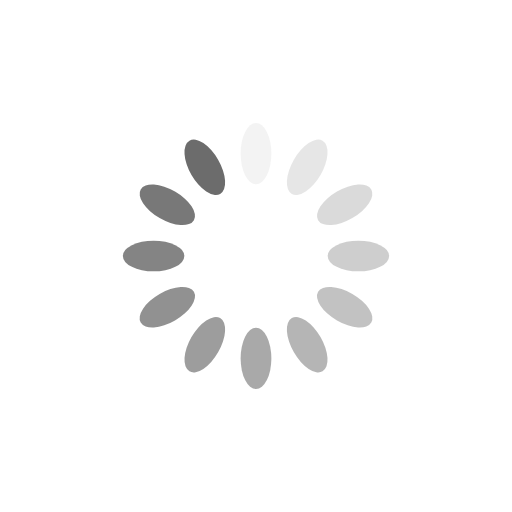
t = 0.00 s
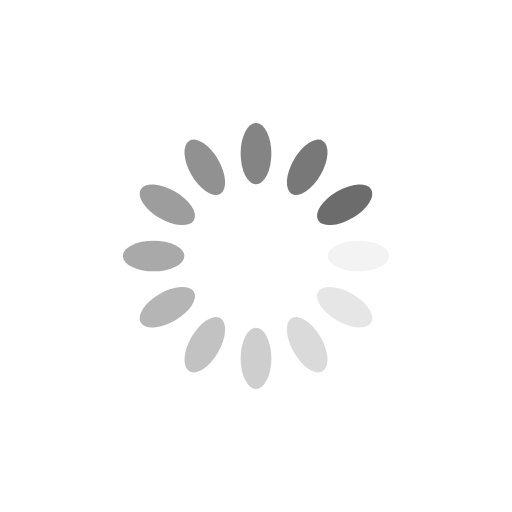
t = 0.25 s
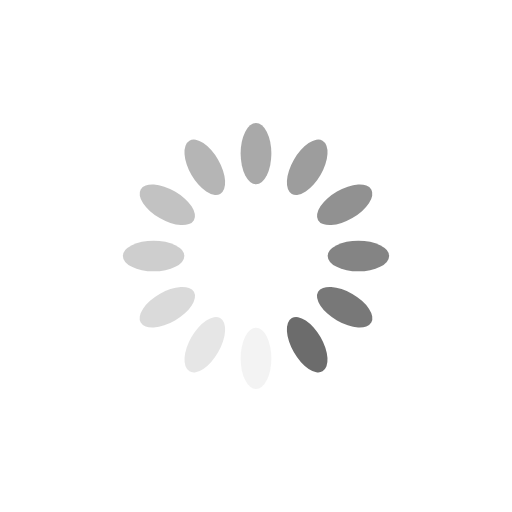
t = 0.50 s
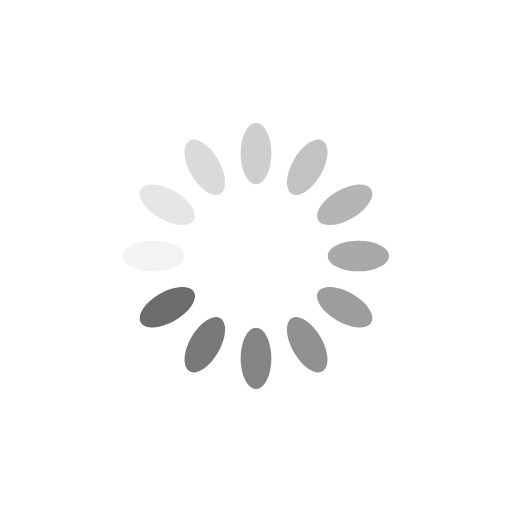
t = 0.75 s

The animated SVG that drew these frames (rendered in a browser with its animation timeline set to each time). Animation: 12 SMIL elements (animate=12); one cycle of 1.00 s, repeats indefinitely.

<?xml version="1.0" encoding="utf-8"?>
<svg xmlns="http://www.w3.org/2000/svg" xmlns:xlink="http://www.w3.org/1999/xlink" style="margin: auto; background: rgb(255, 255, 255) none repeat scroll 0% 0%; display: block; shape-rendering: auto;" width="28px" height="28px" viewBox="0 0 100 100" preserveAspectRatio="xMidYMid">
<g transform="rotate(0 50 50)">
  <rect x="47" y="24" rx="3" ry="6" width="6" height="12" fill="#6c6c6c">
    <animate attributeName="opacity" values="1;0" keyTimes="0;1" dur="1s" begin="-0.9166666666666666s" repeatCount="indefinite"></animate>
  </rect>
</g><g transform="rotate(30 50 50)">
  <rect x="47" y="24" rx="3" ry="6" width="6" height="12" fill="#6c6c6c">
    <animate attributeName="opacity" values="1;0" keyTimes="0;1" dur="1s" begin="-0.8333333333333334s" repeatCount="indefinite"></animate>
  </rect>
</g><g transform="rotate(60 50 50)">
  <rect x="47" y="24" rx="3" ry="6" width="6" height="12" fill="#6c6c6c">
    <animate attributeName="opacity" values="1;0" keyTimes="0;1" dur="1s" begin="-0.75s" repeatCount="indefinite"></animate>
  </rect>
</g><g transform="rotate(90 50 50)">
  <rect x="47" y="24" rx="3" ry="6" width="6" height="12" fill="#6c6c6c">
    <animate attributeName="opacity" values="1;0" keyTimes="0;1" dur="1s" begin="-0.6666666666666666s" repeatCount="indefinite"></animate>
  </rect>
</g><g transform="rotate(120 50 50)">
  <rect x="47" y="24" rx="3" ry="6" width="6" height="12" fill="#6c6c6c">
    <animate attributeName="opacity" values="1;0" keyTimes="0;1" dur="1s" begin="-0.5833333333333334s" repeatCount="indefinite"></animate>
  </rect>
</g><g transform="rotate(150 50 50)">
  <rect x="47" y="24" rx="3" ry="6" width="6" height="12" fill="#6c6c6c">
    <animate attributeName="opacity" values="1;0" keyTimes="0;1" dur="1s" begin="-0.5s" repeatCount="indefinite"></animate>
  </rect>
</g><g transform="rotate(180 50 50)">
  <rect x="47" y="24" rx="3" ry="6" width="6" height="12" fill="#6c6c6c">
    <animate attributeName="opacity" values="1;0" keyTimes="0;1" dur="1s" begin="-0.4166666666666667s" repeatCount="indefinite"></animate>
  </rect>
</g><g transform="rotate(210 50 50)">
  <rect x="47" y="24" rx="3" ry="6" width="6" height="12" fill="#6c6c6c">
    <animate attributeName="opacity" values="1;0" keyTimes="0;1" dur="1s" begin="-0.3333333333333333s" repeatCount="indefinite"></animate>
  </rect>
</g><g transform="rotate(240 50 50)">
  <rect x="47" y="24" rx="3" ry="6" width="6" height="12" fill="#6c6c6c">
    <animate attributeName="opacity" values="1;0" keyTimes="0;1" dur="1s" begin="-0.25s" repeatCount="indefinite"></animate>
  </rect>
</g><g transform="rotate(270 50 50)">
  <rect x="47" y="24" rx="3" ry="6" width="6" height="12" fill="#6c6c6c">
    <animate attributeName="opacity" values="1;0" keyTimes="0;1" dur="1s" begin="-0.16666666666666666s" repeatCount="indefinite"></animate>
  </rect>
</g><g transform="rotate(300 50 50)">
  <rect x="47" y="24" rx="3" ry="6" width="6" height="12" fill="#6c6c6c">
    <animate attributeName="opacity" values="1;0" keyTimes="0;1" dur="1s" begin="-0.08333333333333333s" repeatCount="indefinite"></animate>
  </rect>
</g><g transform="rotate(330 50 50)">
  <rect x="47" y="24" rx="3" ry="6" width="6" height="12" fill="#6c6c6c">
    <animate attributeName="opacity" values="1;0" keyTimes="0;1" dur="1s" begin="0s" repeatCount="indefinite"></animate>
  </rect>
</g>
<!-- [ldio] generated by https://loading.io/ --></svg>